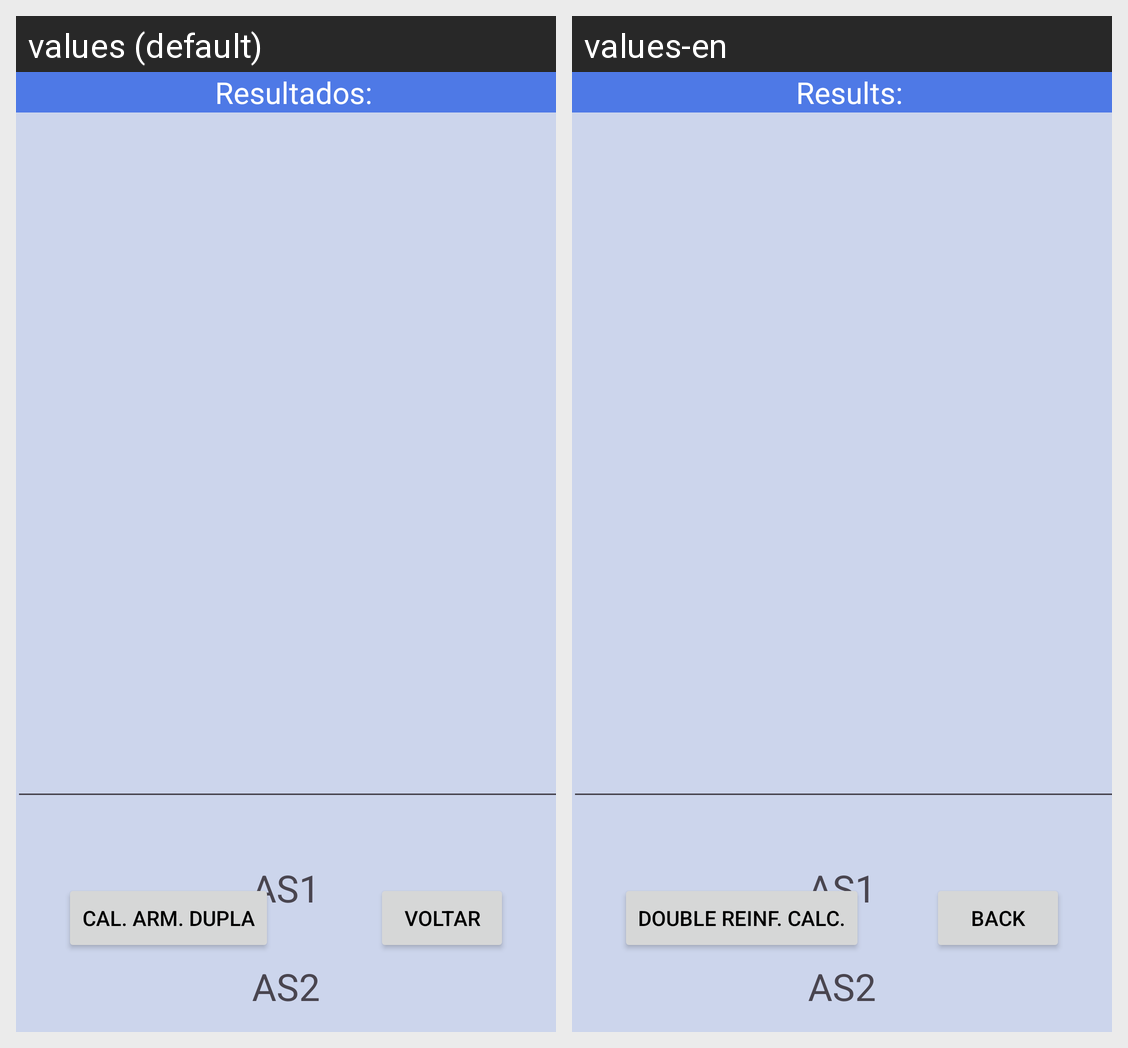

The Android screen above is rendered under two locales of the same app. Produce the string resources it draws, with the default and per-locale values.
Android screen res/layout/activity_result.xml rendered under 2 locales, left to right: values (default), values-en. Device: Nexus 5 (rendered at 1080×1920; each locale shown at half size, 540×960, under a caption strip naming it); theme Base.Theme.AllBlue.
Strings drawn on this screen, with the default value and each locale's value (text and hints the layout hard-codes, and strings that could not be matched under every locale, appear in the picture but are not listed):

strResults
  values: Resultados:
  values-en: Results:

strBack
  values: Voltar
  values-en: Back

strArmDupla
  values: Cal. Arm. Dupla
  values-en: Double Reinf. Calc.
